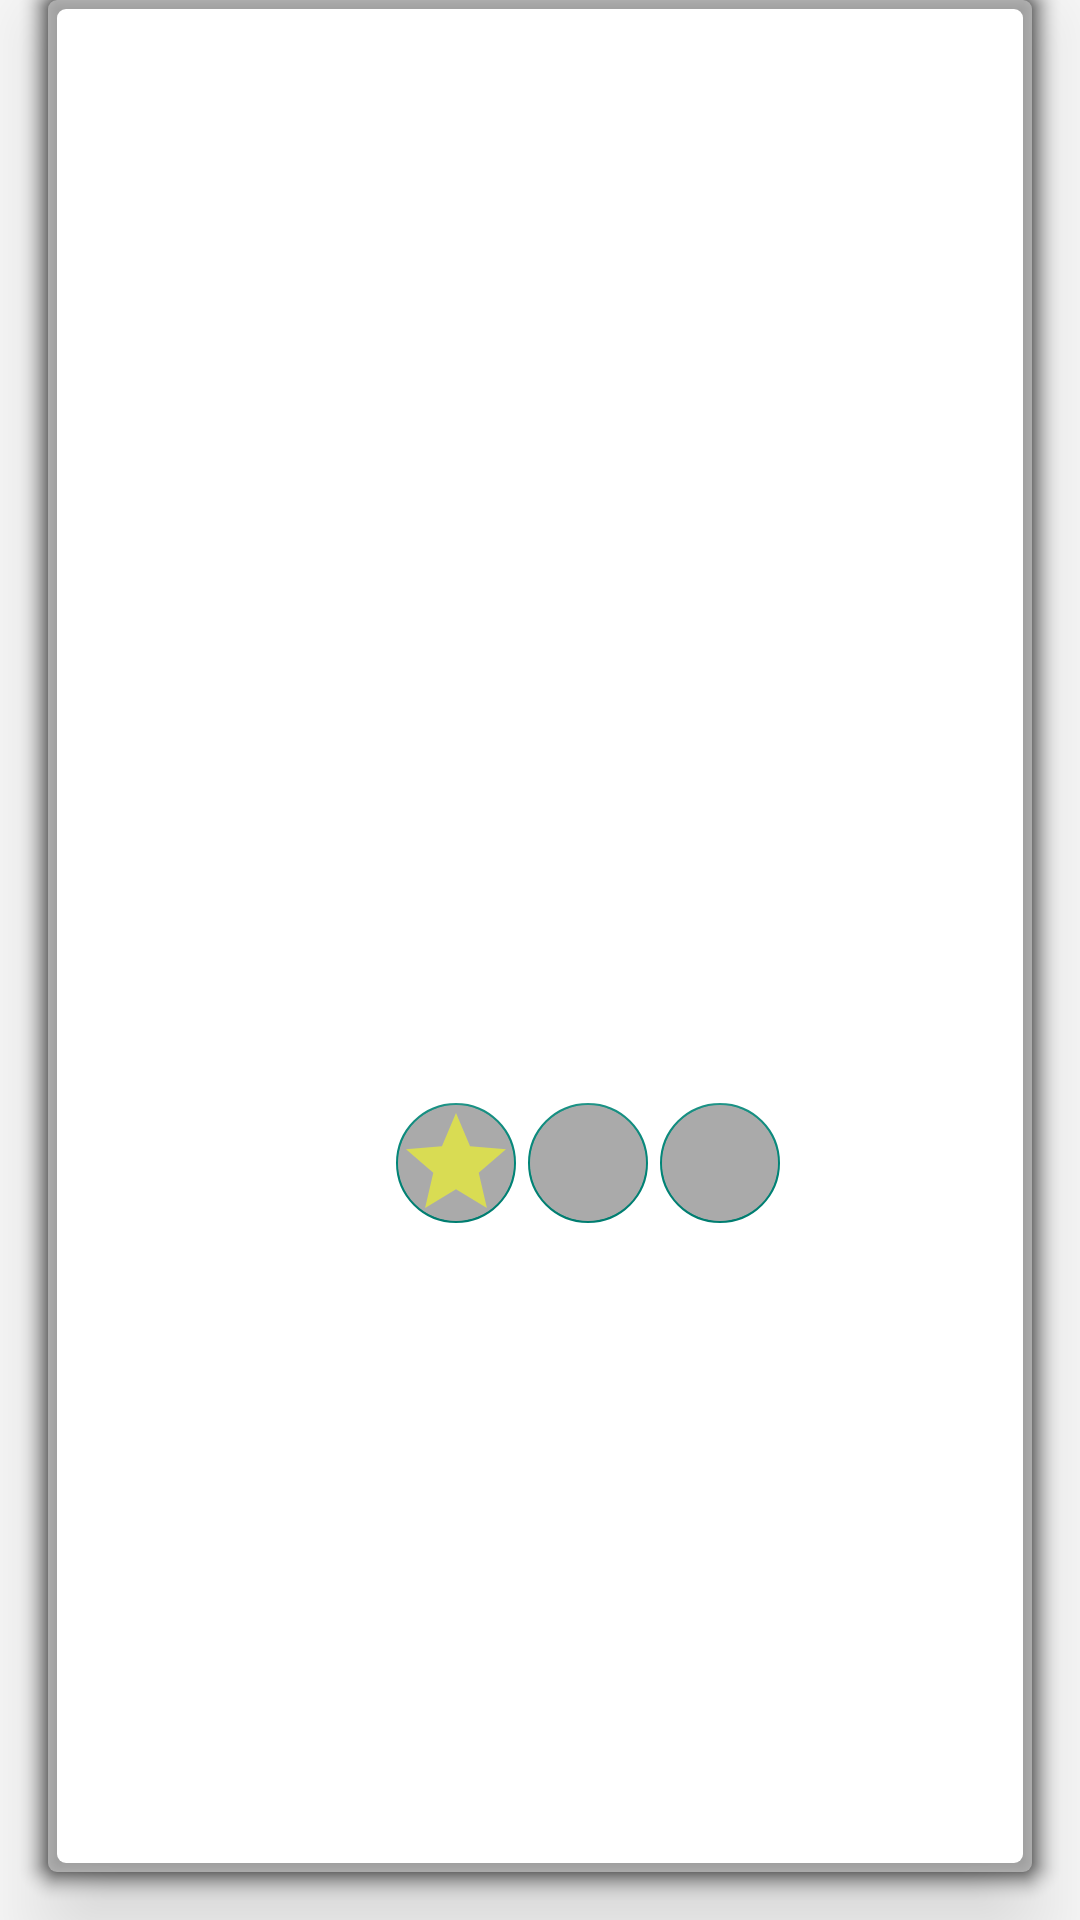

Reconstruct the res/layout file that produces this screen, plus the resources it refers to.
<!-- AndroidManifest.xml: application theme Theme.SearchMovies.NoActionBar -->
<!-- res/layout/fragment_movie_detail.xml -->
<?xml version="1.0" encoding="utf-8"?>
<LinearLayout xmlns:android="http://schemas.android.com/apk/res/android"
    xmlns:app="http://schemas.android.com/apk/res-auto"
    xmlns:tools="http://schemas.android.com/tools"
    android:layout_width="match_parent"
    android:layout_height="match_parent"
    android:background="#00000000"
    android:clickable="true"
    android:orientation="vertical">


    <LinearLayout
        android:layout_width="match_parent"
        android:layout_height="match_parent"
        android:background="@drawable/fragment_corner"
        android:layout_gravity="center"
        android:layout_marginBottom="@dimen/detail_fragment_margin"
        android:layout_marginEnd="@dimen/detail_fragment_margin"
        android:layout_marginStart="@dimen/detail_fragment_margin"
        android:elevation="@dimen/card_and_fragment_elevation"
        android:orientation="vertical">

        <ImageView
            android:id="@+id/movie_img_detail"
            android:layout_width="match_parent"
            android:layout_height="@dimen/img_height_detail"
            android:layout_marginTop="@dimen/margin_img" />

        <TextView
            android:id="@+id/movie_title_detail"
            android:layout_width="match_parent"
            android:layout_height="wrap_content"
            android:gravity="center"
            android:padding="@dimen/text_padding"
            android:textSize="@dimen/head_text_size_detail"
            android:textStyle="bold" />

        <LinearLayout
            android:layout_width="match_parent"
            android:layout_height="wrap_content"
            android:gravity="center"
            android:orientation="horizontal">

            <TextView
                android:id="@+id/movie_release_year_detail"
                android:layout_width="wrap_content"
                android:layout_height="wrap_content"
                android:layout_marginEnd="@dimen/margin_on_detail_info"
                android:textSize="@dimen/text_size_on_detail_info"
                tools:text="2014" />

            <TextView
                android:id="@+id/movie_votes_average_detail"
                android:layout_width="wrap_content"
                android:layout_height="wrap_content"
                android:layout_marginEnd="@dimen/margin_on_detail_info"
                android:drawableStart="@drawable/ic_vote_star"
                android:textAlignment="center"
                android:textSize="@dimen/text_size_on_detail_info"
                tools:text="0.0" />

            <com.google.android.material.floatingactionbutton.FloatingActionButton
                android:id="@+id/save_movie"
                android:layout_width="wrap_content"
                android:layout_height="wrap_content"
                android:layout_margin="@dimen/margin_fab"
                android:scaleType="center"
                android:backgroundTint="@color/dark_grey"
                android:tint="@null"
                app:maxImageSize="@dimen/fab_icon_size"
                android:src="@drawable/ic_star_on"
                app:elevation="0dp"
                app:fabSize="mini" />

            <com.google.android.material.floatingactionbutton.FloatingActionButton
                android:id="@+id/delete_movie"
                android:layout_width="wrap_content"
                android:layout_height="wrap_content"
                android:layout_margin="@dimen/margin_fab"
                android:scaleType="center"
                android:backgroundTint="@color/dark_grey"
                android:tint="@null"
                app:maxImageSize="@dimen/fab_icon_size"
                android:src="@drawable/ic_star_off"
                app:elevation="0dp"
                app:fabSize="mini" />

            <com.google.android.material.floatingactionbutton.FloatingActionButton
                android:id="@+id/birth_map"
                android:layout_width="wrap_content"
                android:layout_height="wrap_content"
                android:layout_margin="@dimen/margin_fab"
                android:scaleType="center"
                android:backgroundTint="@color/dark_grey"
                android:tint="@null"
                app:maxImageSize="@dimen/fab_icon_size"
                android:src="@drawable/ic_earth"
                app:elevation="0dp"
                app:fabSize="mini" />
        </LinearLayout>

        <ScrollView
            android:layout_width="match_parent"
            android:layout_height="wrap_content">

            <LinearLayout
                android:layout_width="match_parent"
                android:layout_height="wrap_content"
                android:orientation="vertical">

                <TextView
                    android:id="@+id/movie_desc_detail"
                    android:layout_width="match_parent"
                    android:layout_height="wrap_content"
                    android:layout_marginTop="8dp"
                    android:layout_marginStart="5dp"
                    android:lineSpacingExtra="4sp"
                    tools:text="Описание фильма" />
            </LinearLayout>
        </ScrollView>


    </LinearLayout>
</LinearLayout>
<!-- resources referenced by this layout -->
<resources>
  <color name="dark_grey">#aaa</color>
  <dimen name="card_and_fragment_elevation">20dp</dimen>
  <dimen name="detail_fragment_margin">16dp</dimen>
  <dimen name="fab_icon_size">40dp</dimen>
  <dimen name="head_text_size_detail">25sp</dimen>
  <dimen name="img_height_detail">300dp</dimen>
  <dimen name="margin_fab">2dp</dimen>
  <dimen name="margin_img">16dp</dimen>
  <dimen name="margin_on_detail_info">16dp</dimen>
  <dimen name="text_padding">8dp</dimen>
  <dimen name="text_size_on_detail_info">18sp</dimen>
  <!-- drawable fragment_corner (drawable) -->
  <?xml version="1.0" encoding="utf-8"?>
  <layer-list xmlns:android="http://schemas.android.com/apk/res/android">
      <item>
          <shape android:shape="rectangle">
              <solid android:color="#CABBBBBB"/>
              <corners android:radius="3dp" />
          </shape>
      </item>
  
      <item
          android:left="3dp"
          android:right="3dp"
          android:top="3dp"
          android:bottom="3dp">
          <shape android:shape="rectangle">
              <solid android:color="@android:color/white"/>
              <corners android:radius="3dp" />
          </shape>
      </item>
  </layer-list>
  <!-- drawable ic_star_on (drawable) -->
  <vector xmlns:android="http://schemas.android.com/apk/res/android"
      android:width="24dp"
      android:height="24dp"
      android:viewportWidth="24"
      android:viewportHeight="24"
      android:tint="@color/yellow"
      >
    <path
        android:fillColor="@android:color/white"
        android:pathData="M12,17.27L18.18,21l-1.64,-7.03L22,9.24l-7.19,-0.61L12,2 9.19,8.63 2,9.24l5.46,4.73L5.82,21z"/>
  </vector>
  <style name="Theme.SearchMovies.NoActionBar">
          <item name="windowActionBar">false</item>
          <item name="windowNoTitle">true</item>
      </style>
  <color name="yellow">#d9dc53</color>
</resources>
